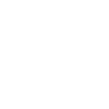
t = 0.00 s
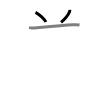
t = 2.50 s
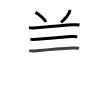
t = 4.75 s
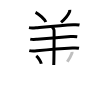
t = 7.25 s
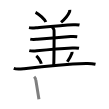
t = 9.50 s
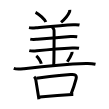
t = 12.00 s

The animated SVG that drew these frames (rendered in a browser with its animation timeline set to each time). Animation: 12 SMIL elements (animate=12); one cycle of 12.00 s.

<svg width="109px" height="109px" viewBox="0 0 px 109px" xmlns="http://www.w3.org/2000/svg" xmlns:xlink="http://www.w3.org/1999/xlink" xml:space="preserve" version="1.1"  baseProfile="full">
<path d="M35.52,12.33c3.63,1.7,9.38,6.99,10.29,9.63" style="fill:none;stroke:black;stroke-width:3;opacity:0">
  <animate attributeType="CSS" attributeName="opacity" from="0" to="1" begin="0s" dur="1s" repeatCount="Indefinite" fill="freeze" />
</path>
<path d="M69.78,9.89c0.07,0.76-0.05,1.48-0.36,2.17c-0.98,2.54-3.55,6.13-8.36,10.4" style="fill:none;stroke:black;stroke-width:3;opacity:0">
  <animate attributeType="CSS" attributeName="opacity" from="0" to="1" begin="1s" dur="1s" repeatCount="Indefinite" fill="freeze" />
</path>
<path d="M29,27.64c2.5,0.49,4.82,0.28,7,0.08c9.55-0.87,26.51-2.49,37.25-2.98c1.95-0.09,4.12-0.23,6.25,0.28" style="fill:none;stroke:black;stroke-width:3;opacity:0">
  <animate attributeType="CSS" attributeName="opacity" from="0" to="1" begin="2s" dur="1s" repeatCount="Indefinite" fill="freeze" />
</path>
<path d="M30.25,39.14c2.62,0.61,4.82,0.29,6.99,0.12c9.76-0.77,24.35-2.03,33.39-2.68c2.1-0.15,4.62-0.08,6.62,0.18" style="fill:none;stroke:black;stroke-width:3;opacity:0">
  <animate attributeType="CSS" attributeName="opacity" from="0" to="1" begin="3s" dur="1s" repeatCount="Indefinite" fill="freeze" />
</path>
<path d="M29.25,50.64c2.38,0.61,5.33,0.43,7.52,0.21c10.77-1.09,25.83-2.33,35.6-2.82c2.24-0.11,4.75-0.16,6.63,0.23" style="fill:none;stroke:black;stroke-width:3;opacity:0">
  <animate attributeType="CSS" attributeName="opacity" from="0" to="1" begin="4s" dur="1s" repeatCount="Indefinite" fill="freeze" />
</path>
<path d="M51.75,26.75C53,27.25,53.75,29,54,30s0,28.75-0.25,35" style="fill:none;stroke:black;stroke-width:3;opacity:0">
  <animate attributeType="CSS" attributeName="opacity" from="0" to="1" begin="5s" dur="1s" repeatCount="Indefinite" fill="freeze" />
</path>
<path d="M36.27,55.83c1.78,1.39,4.6,5.72,5.04,7.88" style="fill:none;stroke:black;stroke-width:3;opacity:0">
  <animate attributeType="CSS" attributeName="opacity" from="0" to="1" begin="6s" dur="1s" repeatCount="Indefinite" fill="freeze" />
</path>
<path d="M72.04,51.89c0.08,0.61-0.01,1.19-0.27,1.74c-0.78,2.28-1.89,4.25-4.46,8.09" style="fill:none;stroke:black;stroke-width:3;opacity:0">
  <animate attributeType="CSS" attributeName="opacity" from="0" to="1" begin="7s" dur="1s" repeatCount="Indefinite" fill="freeze" />
</path>
<path d="M13.75,68.45c3.13,1.12,6.98,0.59,10.21,0.21c12.67-1.48,45.53-4.59,62.16-5.08c3.14-0.09,6.29,0.05,9.38,0.71" style="fill:none;stroke:black;stroke-width:3;opacity:0">
  <animate attributeType="CSS" attributeName="opacity" from="0" to="1" begin="8s" dur="1s" repeatCount="Indefinite" fill="freeze" />
</path>
<path d="M34.14,76.71c0.88,0.88,1.53,1.96,1.66,3.18c0.95,5.6,1.58,9.84,2.49,15.3c0.23,1.42,0.45,2.77,0.64,4.01" style="fill:none;stroke:black;stroke-width:3;opacity:0">
  <animate attributeType="CSS" attributeName="opacity" from="0" to="1" begin="9s" dur="1s" repeatCount="Indefinite" fill="freeze" />
</path>
<path d="M36.41,78.17C46.06,76.78,63.3,75.2,71,74.49c3.37-0.31,6.15,0.23,5.08,4.27c-1.13,4.27-2.49,8.77-4.84,14.87" style="fill:none;stroke:black;stroke-width:3;opacity:0">
  <animate attributeType="CSS" attributeName="opacity" from="0" to="1" begin="10s" dur="1s" repeatCount="Indefinite" fill="freeze" />
</path>
<path d="M39.62,96.93c5.53-0.51,19.55-1.47,28.88-2.29c1.8-0.16,2.75-0.13,4.79-0.14" style="fill:none;stroke:black;stroke-width:3;opacity:0">
  <animate attributeType="CSS" attributeName="opacity" from="0" to="1" begin="11s" dur="1s" repeatCount="Indefinite" fill="freeze" />
</path>
</svg>
